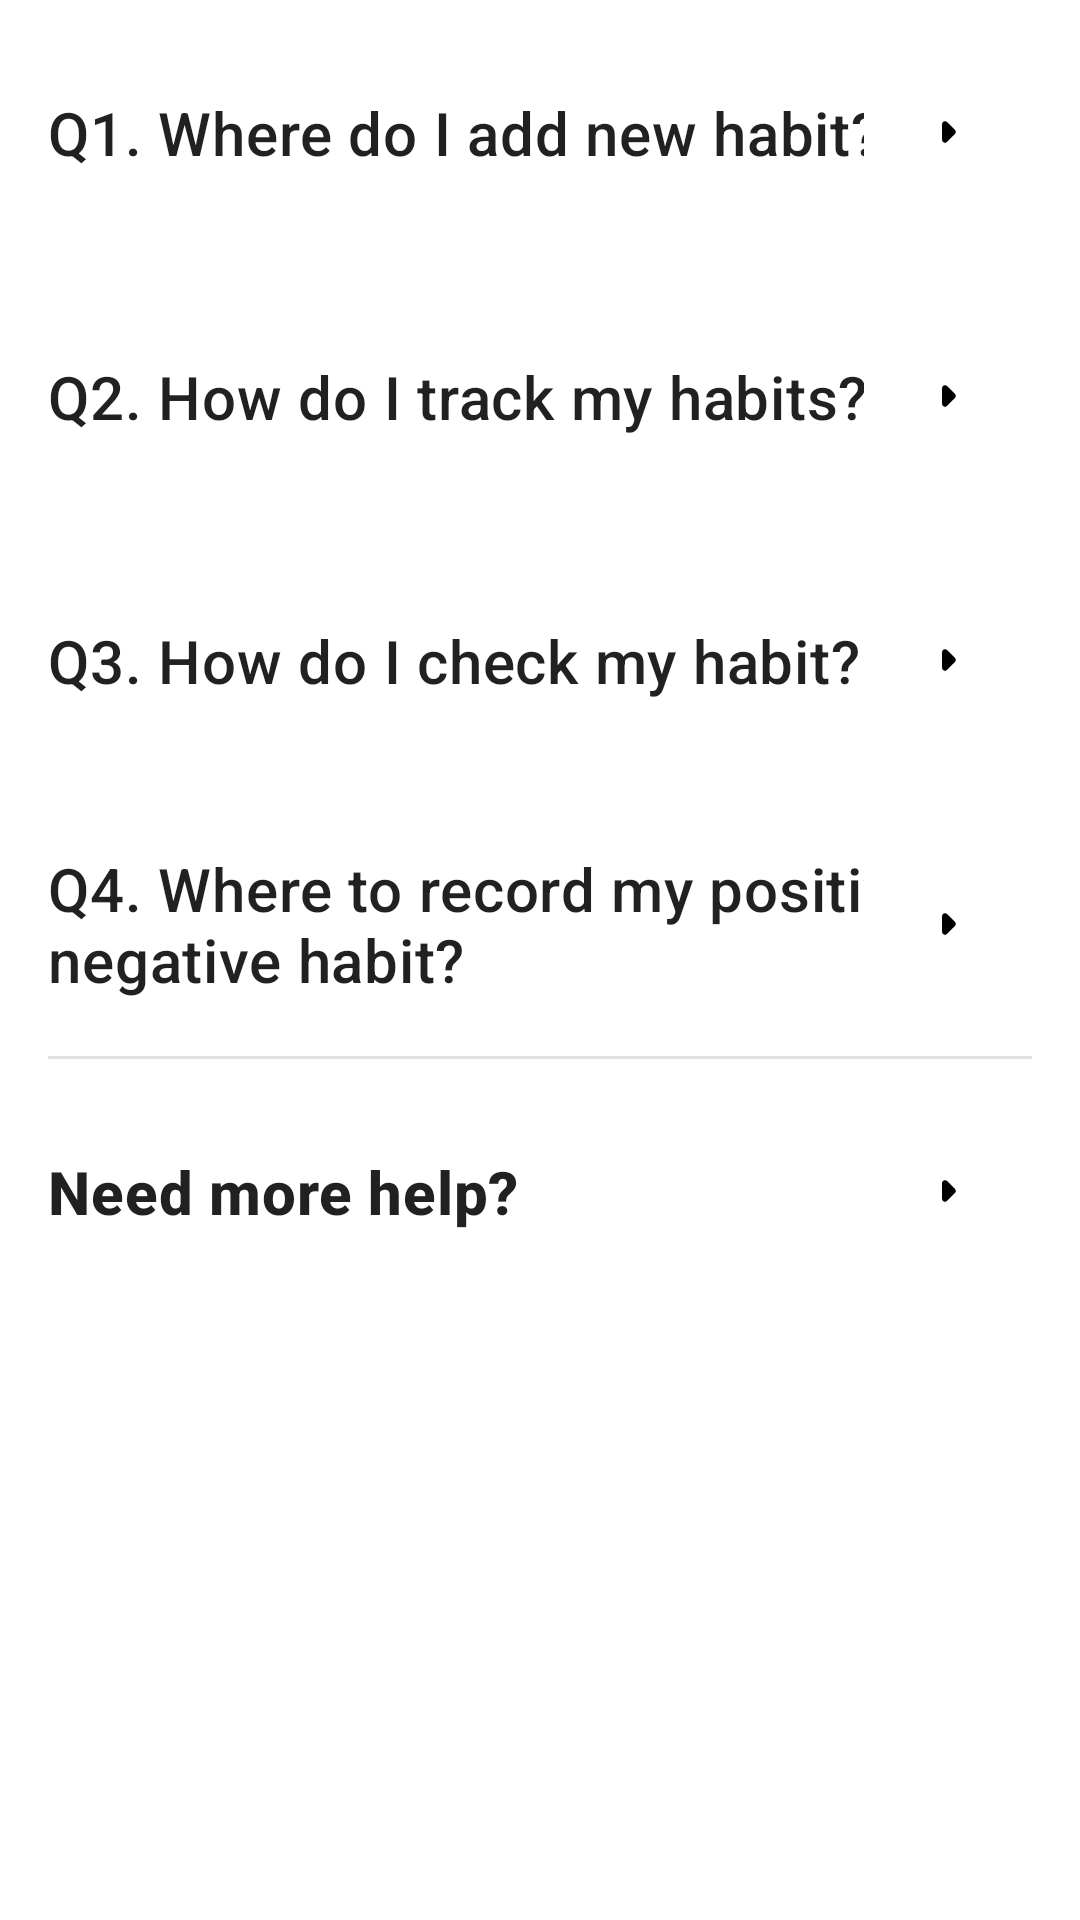

Layout XML and referenced resources for this Android screen:
<!-- AndroidManifest.xml: application theme Theme.Forage -->
<!-- res/layout/fragment_faq_and_user_support.xml -->
<?xml version="1.0" encoding="utf-8"?>
<LinearLayout
    xmlns:android="http://schemas.android.com/apk/res/android"
    xmlns:tools="http://schemas.android.com/tools"
    xmlns:app="http://schemas.android.com/apk/res-auto"
    android:layout_width="match_parent"
    android:layout_height="match_parent"
    android:orientation="vertical"
    tools:context=".ui.fragment.FAQAndUserSupportFragment">

    <androidx.constraintlayout.widget.ConstraintLayout
        android:id="@+id/question1"
        android:layout_width="match_parent"
        android:layout_height="wrap_content"
        android:paddingHorizontal="16dp"
        android:paddingVertical="16dp">

        <TextView
            android:layout_width="wrap_content"
            android:layout_height="wrap_content"
            android:textAppearance="?attr/textAppearanceHeadline6"
            android:text="@string/question_1"
            app:layout_constraintStart_toStartOf="parent"
            app:layout_constraintTop_toTopOf="parent"
            app:layout_constraintBottom_toBottomOf="parent" />

        <ImageButton
            android:layout_width="56dp"
            android:layout_height="56dp"
            android:background="@color/white"
            app:layout_constraintBottom_toBottomOf="parent"
            app:layout_constraintEnd_toEndOf="parent"
            app:layout_constraintTop_toTopOf="parent"
            app:srcCompat="@drawable/ic_round_arrow_right_24" />

    </androidx.constraintlayout.widget.ConstraintLayout>

    <androidx.constraintlayout.widget.ConstraintLayout
        android:id="@+id/question2"
        android:layout_width="match_parent"
        android:layout_height="wrap_content"
        android:paddingHorizontal="16dp"
        android:paddingVertical="16dp">

        <TextView
            android:layout_width="wrap_content"
            android:layout_height="wrap_content"
            android:textAppearance="?attr/textAppearanceHeadline6"
            android:text="@string/question_2"
            app:layout_constraintStart_toStartOf="parent"
            app:layout_constraintTop_toTopOf="parent"
            app:layout_constraintBottom_toBottomOf="parent" />

        <ImageButton
            android:layout_width="56dp"
            android:layout_height="56dp"
            android:background="@color/white"
            app:layout_constraintBottom_toBottomOf="parent"
            app:layout_constraintEnd_toEndOf="parent"
            app:layout_constraintTop_toTopOf="parent"
            app:srcCompat="@drawable/ic_round_arrow_right_24" />

    </androidx.constraintlayout.widget.ConstraintLayout>

    <androidx.constraintlayout.widget.ConstraintLayout
        android:id="@+id/question3"
        android:layout_width="match_parent"
        android:layout_height="wrap_content"
        android:paddingHorizontal="16dp"
        android:paddingVertical="16dp">

        <TextView
            android:layout_width="wrap_content"
            android:layout_height="wrap_content"
            android:textAppearance="?attr/textAppearanceHeadline6"
            android:text="@string/question_3"
            app:layout_constraintStart_toStartOf="parent"
            app:layout_constraintTop_toTopOf="parent"
            app:layout_constraintBottom_toBottomOf="parent" />

        <ImageButton
            android:layout_width="56dp"
            android:layout_height="56dp"
            android:background="@color/white"
            app:layout_constraintBottom_toBottomOf="parent"
            app:layout_constraintEnd_toEndOf="parent"
            app:layout_constraintTop_toTopOf="parent"
            app:srcCompat="@drawable/ic_round_arrow_right_24" />

    </androidx.constraintlayout.widget.ConstraintLayout>

    <androidx.constraintlayout.widget.ConstraintLayout
        android:id="@+id/question4"
        android:layout_width="match_parent"
        android:layout_height="wrap_content"
        android:paddingHorizontal="16dp"
        android:paddingVertical="16dp">

        <TextView
            android:layout_width="wrap_content"
            android:layout_height="wrap_content"
            android:textAppearance="?attr/textAppearanceHeadline6"
            android:text="@string/question_4"
            app:layout_constraintStart_toStartOf="parent"
            app:layout_constraintTop_toTopOf="parent"
            app:layout_constraintBottom_toBottomOf="parent" />

        <ImageButton
            android:layout_width="56dp"
            android:layout_height="56dp"
            android:background="@color/white"
            app:layout_constraintBottom_toBottomOf="parent"
            app:layout_constraintEnd_toEndOf="parent"
            app:layout_constraintTop_toTopOf="parent"
            app:srcCompat="@drawable/ic_round_arrow_right_24" />

    </androidx.constraintlayout.widget.ConstraintLayout>

    <View
        android:id="@+id/view"
        android:layout_marginHorizontal="16dp"
        android:layout_width="match_parent"
        android:layout_height="1dp"
        android:background="?attr/dividerHorizontal" />

    <androidx.constraintlayout.widget.ConstraintLayout
        android:id="@+id/more_help"
        android:layout_width="match_parent"
        android:layout_height="wrap_content"
        android:paddingHorizontal="16dp"
        android:paddingVertical="16dp">

        <TextView
            android:layout_width="wrap_content"
            android:layout_height="wrap_content"
            android:textStyle="bold"
            android:textAppearance="?attr/textAppearanceHeadline6"
            android:text="@string/more_help"
            app:layout_constraintStart_toStartOf="parent"
            app:layout_constraintTop_toTopOf="parent"
            app:layout_constraintBottom_toBottomOf="parent" />

        <ImageButton
            android:layout_width="56dp"
            android:layout_height="56dp"
            android:background="@color/white"
            app:layout_constraintBottom_toBottomOf="parent"
            app:layout_constraintEnd_toEndOf="parent"
            app:layout_constraintTop_toTopOf="parent"
            app:srcCompat="@drawable/ic_round_arrow_right_24" />

    </androidx.constraintlayout.widget.ConstraintLayout>

</LinearLayout>
<!-- resources referenced by this layout -->
<resources>
  <color name="white">#FFFFFFFF</color>
  <!-- drawable ic_round_arrow_right_24 (drawable) -->
  <vector android:height="24dp" android:tint="#000000"
      android:viewportHeight="24" android:viewportWidth="24"
      android:width="24dp" xmlns:android="http://schemas.android.com/apk/res/android">
      <path android:fillColor="@android:color/white" android:pathData="M11.71,15.29l2.59,-2.59c0.39,-0.39 0.39,-1.02 0,-1.41L11.71,8.7c-0.63,-0.62 -1.71,-0.18 -1.71,0.71v5.17c0,0.9 1.08,1.34 1.71,0.71z"/>
  </vector>
  <string name="more_help">Need more help?</string>
  <string name="question_1">Q1. Where do I add new habit?</string>
  <string name="question_2">Q2. How do I track my habits?</string>
  <string name="question_3">Q3. How do I check my habit?</string>
  <string name="question_4">Q4. Where to record my positive or negative habit?</string>
  <style name="Theme.Forage" parent="Theme.MaterialComponents.DayNight.DarkActionBar">
          
          <item name="colorPrimary">@color/grey</item>
          <item name="colorPrimaryVariant">@color/dark_grey</item>
          <item name="colorOnPrimary">@color/white</item>
          
          <item name="colorSecondary">@color/light_blue</item>
          <item name="colorSecondaryVariant">@color/blue</item>
          <item name="colorOnSecondary">@color/black</item>
          
          <item name="android:statusBarColor" tools:targetApi="l">?attr/colorPrimaryVariant</item>
          
      </style>
  <color name="grey">#CACACA</color>
  <color name="dark_grey">#49454F</color>
  <color name="light_blue">#85CAD1</color>
  <color name="blue">#4E86A8</color>
  <color name="black">#FF000000</color>
</resources>
